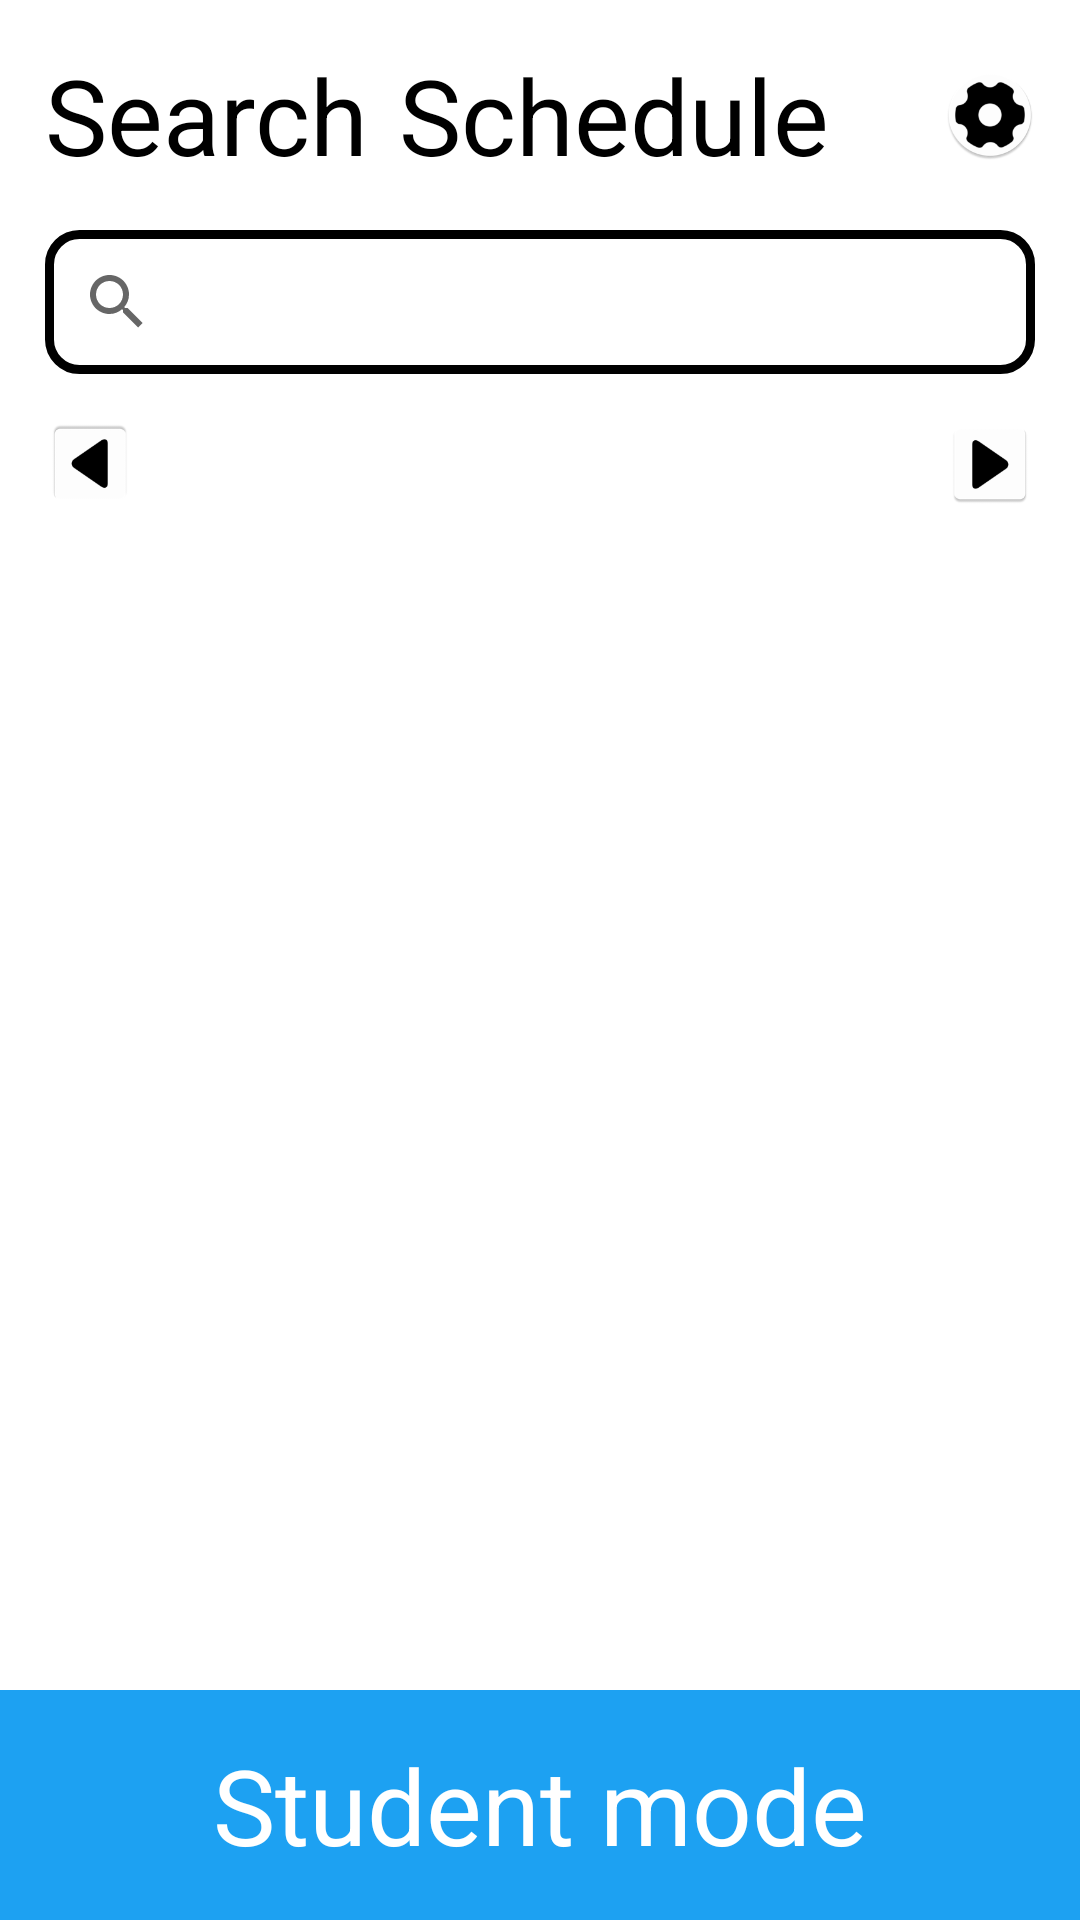

Produce the Android XML layout that renders to this screen, including the resource entries it uses.
<!-- AndroidManifest.xml: application theme Theme.Tootorino -->
<!-- res/layout/activity_main_student.xml -->
<?xml version="1.0" encoding="utf-8"?>
<androidx.constraintlayout.widget.ConstraintLayout xmlns:android="http://schemas.android.com/apk/res/android"
    xmlns:app="http://schemas.android.com/apk/res-auto"
    xmlns:tools="http://schemas.android.com/tools"
    android:layout_width="match_parent"
    android:layout_height="match_parent"
    tools:context=".MainActivityStudent">

    <RelativeLayout
        android:layout_width="match_parent"
        android:layout_height="wrap_content"
        android:orientation="horizontal"
        android:weightSum="2"
        android:id="@+id/toolbar_student"
        app:layout_constraintTop_toTopOf="parent"
        android:padding="10dp">

        <TextView
            android:id="@+id/search_tag_student"
            android:layout_width="wrap_content"
            android:layout_height="wrap_content"
            android:layout_alignParentStart="true"
            android:padding="5dp"
            android:text="@string/search_tag"
            android:textColor="@color/black"
            android:textSize="35sp" />

        <TextView
            android:id="@+id/schedule_tag_student"
            android:layout_width="wrap_content"
            android:layout_height="wrap_content"
            android:layout_toEndOf="@id/search_tag_student"
            android:padding="5dp"
            android:text="@string/schedule_tag"
            android:textColor="@color/black"
            android:textSize="35sp" />

        <ImageView
            android:layout_width="40dp"
            android:layout_height="40dp"
            android:layout_alignParentEnd="true"
            android:layout_centerVertical="true"
            android:adjustViewBounds="true"
            android:padding="5dp"
            android:src="@mipmap/settings_icon_round" />

    </RelativeLayout>
    <SearchView
        android:id="@+id/search_bar_student"
        android:layout_width="match_parent"
        android:layout_height="wrap_content"
        android:layout_marginHorizontal="15dp"
        android:background="@drawable/searchbar_border"
        app:layout_constraintTop_toBottomOf="@+id/toolbar_student" />

    <RelativeLayout
        android:layout_width="match_parent"
        android:layout_height="wrap_content"
        android:padding="10dp"
        android:orientation="horizontal"
        app:layout_constraintTop_toBottomOf="@id/search_bar_student">
        <ImageView
            android:id="@+id/left_arrow"
            android:layout_width="40dp"
            android:layout_height="40dp"
            android:layout_alignParentStart ="true"
            android:layout_centerVertical="true"
            android:adjustViewBounds="true"
            android:padding="5dp"
            android:src="@mipmap/arrow_icon"
            android:rotation="180"/>

        <androidx.recyclerview.widget.RecyclerView
            android:id="@+id/calendar_recycle_view"
            android:layout_width="wrap_content"
            android:layout_height="wrap_content"
            android:orientation="horizontal"
            android:layout_centerHorizontal="true"/>




        <ImageView
            android:id="@+id/right_arrow"
            android:layout_width="40dp"
            android:layout_height="40dp"
            android:layout_alignParentEnd ="true"
            android:layout_centerVertical="true"
            android:adjustViewBounds="true"
            android:padding="5dp"
            android:src="@mipmap/arrow_icon"/>
    </RelativeLayout>

    <RelativeLayout
        android:layout_width="match_parent"
        android:layout_height="wrap_content"
        app:layout_constraintBottom_toBottomOf="parent"
        android:background="@color/student_main_blue"
        android:padding="10dp">

        <TextView
            android:id="@+id/switch_tag_student"
            android:layout_width="wrap_content"
            android:layout_height="wrap_content"
            android:padding="5dp"
            android:text="@string/switch_tag_student"
            android:textColor="@color/white"
            android:textSize="35sp"
            android:layout_centerHorizontal="true"/>
    </RelativeLayout>
</androidx.constraintlayout.widget.ConstraintLayout>
<!-- resources referenced by this layout -->
<resources>
  <color name="black">#FF000000</color>
  <color name="student_main_blue">#1da1f2</color>
  <color name="white">#FFFFFFFF</color>
  <!-- drawable searchbar_border (drawable) -->
  <?xml version="1.0" encoding="utf-8"?>
  <shape xmlns:android="http://schemas.android.com/apk/res/android"
      android:shape="rectangle">
      <stroke
          android:width="3dp"
          android:color="#000000" />
      <corners
          android:radius="10dp"/>
  </shape>
  <!-- mipmap arrow_icon: png bitmap (mipmap-hdpi, 1324 bytes) -->
  <!-- mipmap settings_icon_round: png bitmap (mipmap-hdpi, 3939 bytes) -->
  <string name="schedule_tag">Schedule</string>
  <string name="search_tag">Search</string>
  <string name="switch_tag_student">Student mode</string>
  <style name="Theme.Tootorino" parent="Theme.MaterialComponents.DayNight.NoActionBar">
          
          <item name="colorPrimary">@color/purple_500</item>
          <item name="colorPrimaryVariant">@color/purple_700</item>
          <item name="colorOnPrimary">@color/white</item>
          
          <item name="colorSecondary">@color/teal_200</item>
          <item name="colorSecondaryVariant">@color/teal_700</item>
          <item name="colorOnSecondary">@color/black</item>
          
          <item name="android:statusBarColor" tools:targetApi="l">?attr/colorPrimaryVariant</item>
          
      </style>
  <color name="purple_500">#FF6200EE</color>
  <color name="purple_700">#FF3700B3</color>
  <color name="teal_200">#FF03DAC5</color>
  <color name="teal_700">#FF018786</color>
</resources>
